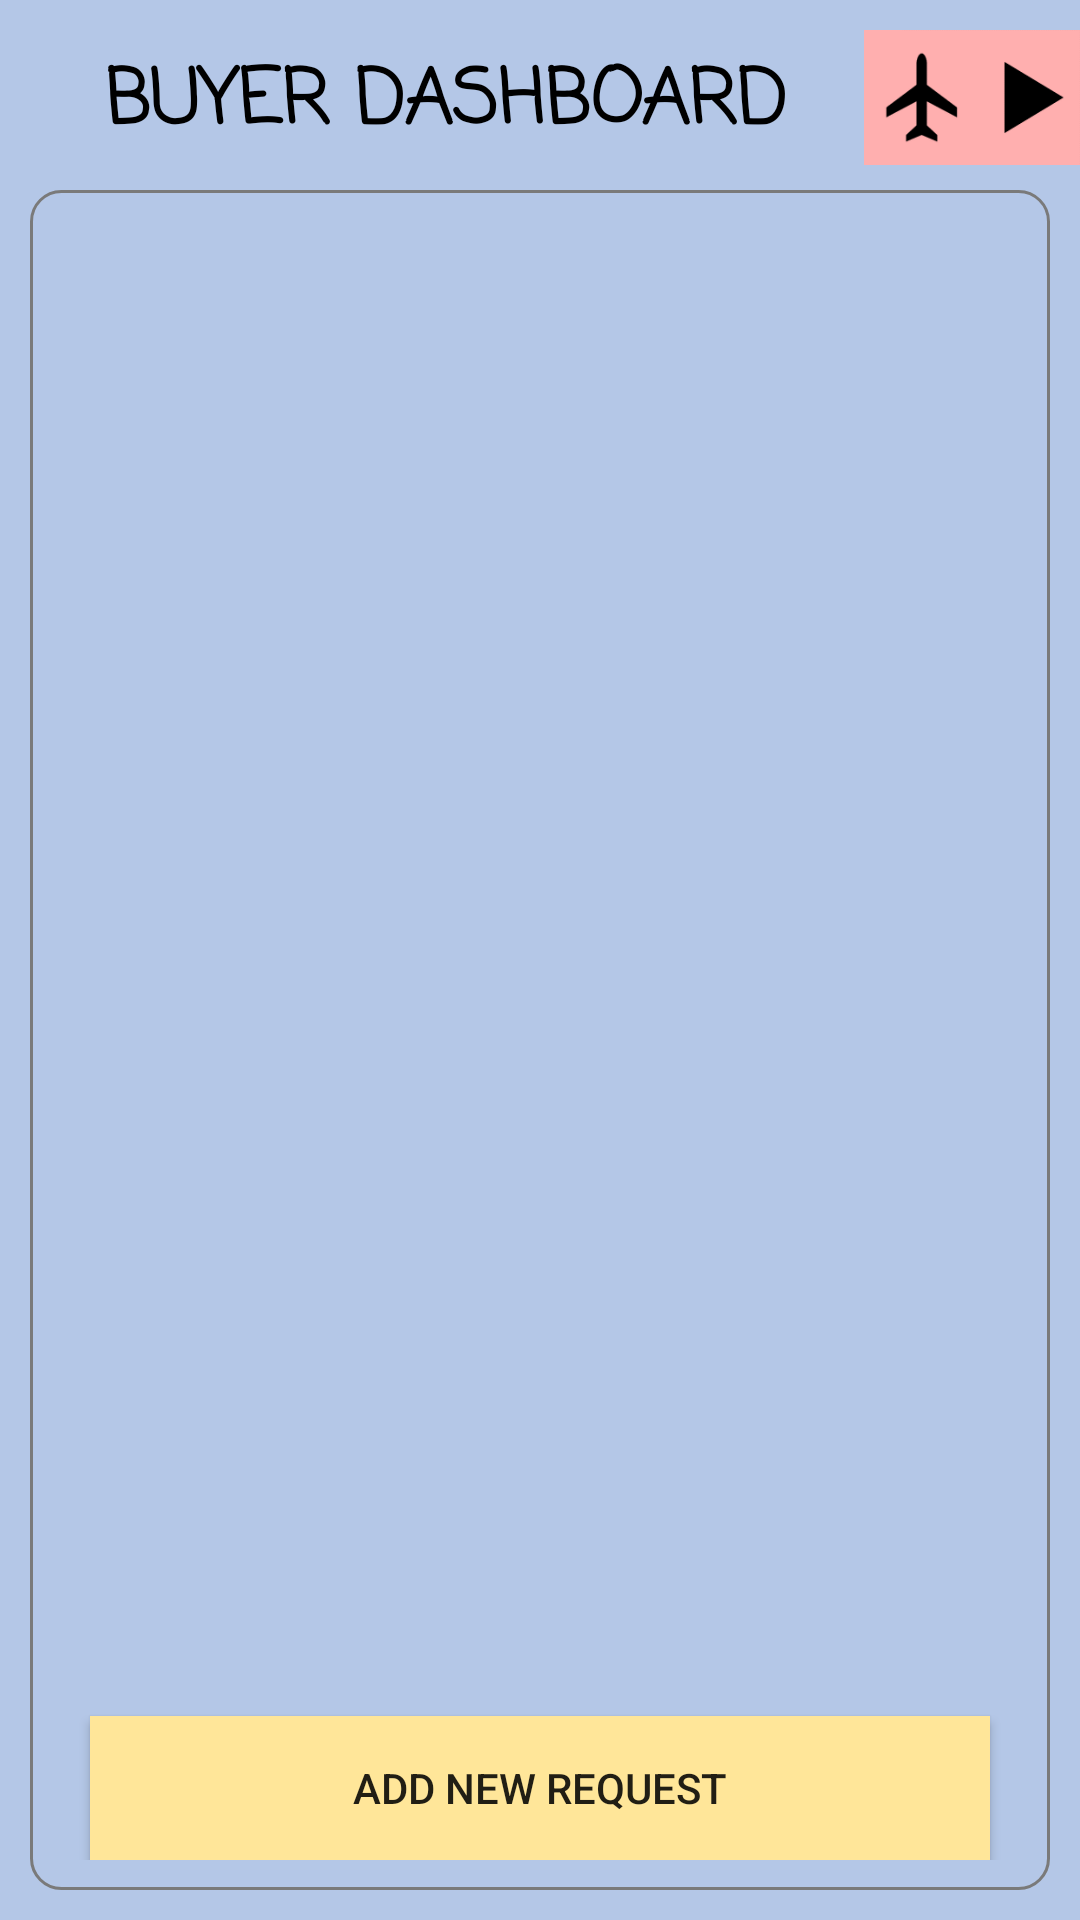

Layout XML and referenced resources for this Android screen:
<!-- AndroidManifest.xml: application theme Theme.AppCompat.Light.NoActionBar -->
<!-- res/layout/activity_buyer.xml -->
<?xml version="1.0" encoding="utf-8"?>
<RelativeLayout xmlns:android="http://schemas.android.com/apk/res/android"
    xmlns:app="http://schemas.android.com/apk/res-auto"
    xmlns:tools="http://schemas.android.com/tools"
    android:layout_width="match_parent"
    android:layout_height="match_parent"
    android:background="@color/bgBlue"
    tools:context="com.example.android.firebaseauthdemo.BuyerActivity">

    <TextView
        android:layout_width="wrap_content"
        android:layout_height="wrap_content"
        android:layout_marginTop="15dp"
        android:layout_marginLeft="35dp"
        android:layout_alignParentStart="true"
        android:id="@+id/textViewBuyerDashboard"
        android:text="Buyer Dashboard"
        android:textAllCaps="true"
        android:fontFamily="casual"
        android:textColor="@color/black"
        android:textStyle="bold"
        android:textSize="25sp"
        android:layout_gravity="center_horizontal" />

    <ImageButton
        android:layout_alignParentRight="true"
        android:id="@+id/toCourierBoard"
        android:layout_width="72dp"
        android:layout_height="45dp"
        android:layout_marginTop = "10dp"
        android:background="@drawable/courier_icon"
        android:onClick="goCourierPage"/>

    <RelativeLayout
        android:layout_width="match_parent"
        android:layout_height="match_parent"
        android:orientation="vertical"
        android:layout_margin="10dp"
        android:background="@drawable/customborder"
        android:layout_centerVertical="true"
        android:layout_centerHorizontal="true"

        android:layout_below="@id/textViewBuyerDashboard">

        <Button
            android:layout_width="300dp"
            android:layout_height="wrap_content"
            android:layout_gravity="center_horizontal"
            android:id="@+id/buttonNewListing"
            android:text="Add New Request"
            android:onClick="viewAddRequest"
            android:background="@color/yellow"
            android:layout_alignParentBottom="true"
            android:layout_centerHorizontal="true"/>

    </RelativeLayout>


</RelativeLayout>
<!-- resources referenced by this layout -->
<resources>
  <color name="bgBlue">#B4C7E7</color>
  <color name="black">#000000</color>
  <color name="yellow">#FFE699</color>
  <!-- drawable courier_icon: png bitmap (drawable, 20126 bytes) -->
  <!-- drawable customborder (drawable) -->
  <?xml version="1.0" encoding="UTF-8"?>
   <shape xmlns:android="http://schemas.android.com/apk/res/android" android:shape="rectangle">
     <corners android:radius="10dp"/>
     <padding android:left="10dp" android:right="10dp" android:top="10dp" android:bottom="10dp"/>
     <stroke android:width="1dp" android:color="#7A7A7A"/>
   </shape>
</resources>
